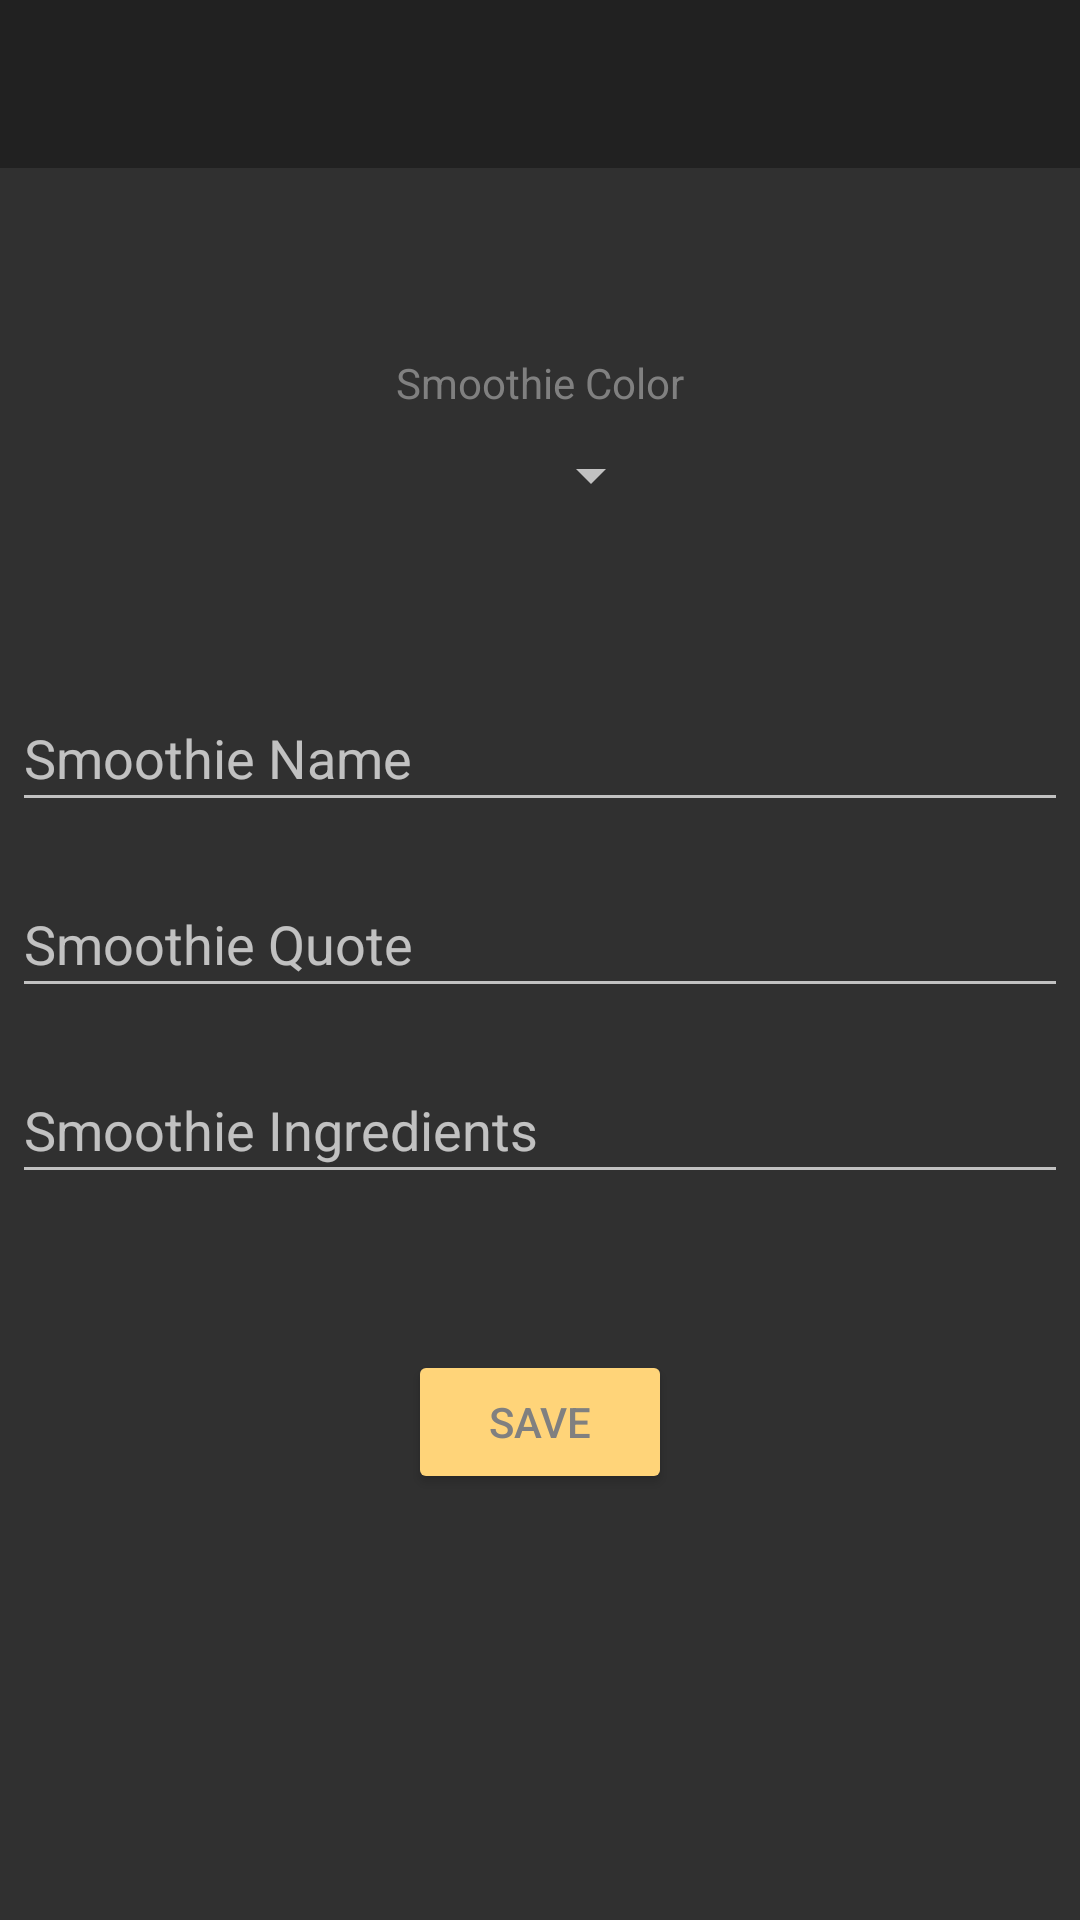

Reconstruct the res/layout file that produces this screen, plus the resources it refers to.
<!-- AndroidManifest.xml: application theme AppTheme -->
<!-- res/layout/activity_add_smoothies.xml -->
<?xml version="1.0" encoding="utf-8"?>
<android.support.constraint.ConstraintLayout xmlns:android="http://schemas.android.com/apk/res/android"
    xmlns:app="http://schemas.android.com/apk/res-auto"
    xmlns:tools="http://schemas.android.com/tools"
    android:layout_width="match_parent"
    android:layout_height="match_parent"
    tools:context="se.koolsport.smoothies.AddSmoothiesActivity">

    <include
        android:id="@+id/toolbar"
        layout="@layout/toolbar_main" />

    <Spinner
        android:id="@+id/spinner"
        android:layout_width="82dp"
        android:layout_height="35dp"
        android:layout_marginEnd="8dp"
        android:layout_marginStart="8dp"
        android:layout_marginTop="4dp"
        app:layout_constraintEnd_toEndOf="parent"
        app:layout_constraintStart_toStartOf="parent"
        app:layout_constraintTop_toBottomOf="@+id/textViewColor" />

    <EditText
        android:id="@+id/editText_smoothieName"
        android:layout_width="352dp"
        android:layout_height="46dp"
        android:layout_marginEnd="24dp"
        android:layout_marginStart="24dp"
        android:layout_marginTop="52dp"
        android:ems="10"
        android:hint="@string/hint_smoothie_name"
        android:inputType="text"
        app:layout_constraintEnd_toEndOf="parent"
        app:layout_constraintStart_toStartOf="parent"
        app:layout_constraintTop_toBottomOf="@+id/spinner"
        tools:text="@string/smoothie_name" />

    <EditText
        android:id="@+id/editText_smoothieQuote"
        android:layout_width="352dp"
        android:layout_height="46dp"
        android:layout_marginEnd="24dp"
        android:layout_marginStart="24dp"
        android:layout_marginTop="16dp"
        android:ems="10"
        android:hint="@string/hint_smoothie_quote"
        android:inputType="text"
        app:layout_constraintEnd_toEndOf="parent"
        app:layout_constraintStart_toStartOf="parent"
        app:layout_constraintTop_toBottomOf="@+id/editText_smoothieName"
        tools:text="@string/smoothie_quote" />

    <EditText
        android:id="@+id/editText_smoothieIngredients"
        android:layout_width="352dp"
        android:layout_height="46dp"
        android:layout_marginEnd="24dp"
        android:layout_marginStart="24dp"
        android:layout_marginTop="16dp"
        android:ems="10"
        android:hint="@string/hint_smoothie_ingredients"
        android:inputType="text"
        app:layout_constraintEnd_toEndOf="parent"
        app:layout_constraintStart_toStartOf="parent"
        app:layout_constraintTop_toBottomOf="@+id/editText_smoothieQuote"
        tools:text="@string/smoothie_ingredients" />

    <TextView
        android:id="@+id/textViewColor"
        android:layout_width="wrap_content"
        android:layout_height="wrap_content"
        android:layout_marginEnd="8dp"
        android:layout_marginStart="8dp"
        android:layout_marginTop="62dp"
        android:text="@string/choose_color"
        android:textColor="@color/hintcopy"
        app:layout_constraintEnd_toEndOf="parent"
        app:layout_constraintStart_toStartOf="parent"
        app:layout_constraintTop_toBottomOf="@+id/toolbar" />

    <Button
        android:id="@+id/button_save"
        android:layout_width="wrap_content"
        android:layout_height="wrap_content"
        android:layout_marginEnd="8dp"
        android:layout_marginStart="8dp"
        android:layout_marginTop="52dp"
        android:backgroundTint="@color/colorAccent"
        android:onClick="onClickSaveSmoothie"
        android:text="@string/button_save"
        android:textColor="@color/hintcopy"
        app:layout_constraintEnd_toEndOf="parent"
        app:layout_constraintStart_toStartOf="parent"
        app:layout_constraintTop_toBottomOf="@+id/editText_smoothieIngredients" />

</android.support.constraint.ConstraintLayout>
<!-- res/layout/toolbar_main.xml (included above) -->
<?xml version="1.0" encoding="utf-8"?>
<android.support.v7.widget.Toolbar
    xmlns:android="http://schemas.android.com/apk/res/android" android:layout_width="match_parent"
    android:layout_height="?attr/actionBarSize"
    android:background="@color/colorPrimary"
    android:theme="@style/ThemeOverlay.AppCompat.Dark.ActionBar">

</android.support.v7.widget.Toolbar>
<!-- resources referenced by this layout -->
<resources>
  <color name="colorAccent">#ffd479</color>
  <color name="colorPrimary">#212121</color>
  <color name="hintcopy">#808080</color>
  <string name="button_save">Save</string>
  <string name="choose_color">Smoothie Color</string>
  <string name="hint_smoothie_ingredients">Smoothie Ingredients</string>
  <string name="hint_smoothie_name">Smoothie Name</string>
  <string name="hint_smoothie_quote">Smoothie Quote</string>
  <string name="smoothie_ingredients">Smoothie Ingredients</string>
  <string name="smoothie_name">Smoothie Name</string>
  <string name="smoothie_quote">Smoothie Quote</string>
  <style name="AppTheme" parent="Theme.AppCompat.NoActionBar">
  
          
  
          <item name="android:statusBarColor">@android:color/black</item>
          
  
      </style>
</resources>
